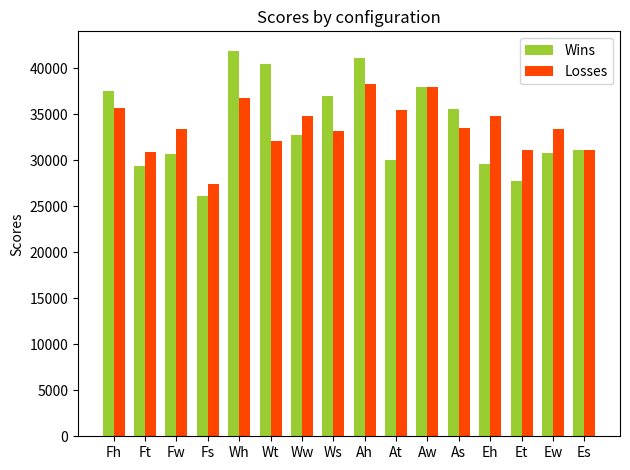

This figure's Python source:
from itertools import combinations
import random


class Ability:
    def __init__(self,
                 name = "Uninitialized Ability",
                 damage = 0,
                 hitChance = 1.0,
                 specialEffectChance = 0.0,
                 elementType = "neutral",
                 ):
        self.name = name
        self.damage = damage
        self.hitChance = hitChance
        self.specialEffectChance = specialEffectChance
        self.elementType = elementType

class BodyPart:
    def __init__(self,
                 name = "Uninitialized Body Part",
                 symbol = '?',
                 health = 0,
                 attack = 0,
                 attackMultipliers = {"water": 0.0, "earth": 0.0, "fire": 0.0, "air": 0.0, "neutral": 0.0},
                 defenseMultipliers = {"water": 0.0, "earth": 0.0, "fire": 0.0, "air": 0.0, "neutral": 0.0},
                 criticalChance = 0.0,
                 evasionChance = 0.0,
                 elementType = "none",
                 abilities = []
                 ):
        self.name = name
        self.symbol = symbol
        self.health = health
        self.attack = attack
        self.attackMultipliers = attackMultipliers
        self.attackMultipliers['neutral'] = 0.0
        self.defenseMultipliers = defenseMultipliers
        self.defenseMultipliers['neutral'] = 0.0
        self.criticalChance = criticalChance
        self.evasionChance = evasionChance
        self.elementType = elementType
        self.abilities = abilities
        
class BodyConfiguration:
    def __init__(self,
                 body = BodyPart(),
                 parts = []):
        self.body = body
        self.parts = parts
        self.won = 0
        self.lost = 0
        self._initialize_stats()
        
    def chosen_ability(self):
        return self.abilities[0]
    
    def calculate_damage(self, ability, target):
        # evasion chance
        evasionRng = random.uniform(0.0, 1.0)
        if evasionRng <= target.evasionChance:
            return 0
        
        # hit chance
        hitRng = random.uniform(0.0, 1.0)
        if ability.hitChance < hitRng:
            return 0
        
        # damage
        damageMultiplier = self.attackMultipliers[ability.elementType]
        damage = (self.attack + ability.damage) * damageMultiplier
        targetMultiplier = target.defenseMultipliers[ability.elementType]
        targetDamageReducer = (targetMultiplier - 1.0) * damage
        damage -= targetDamageReducer
        
        # critical chance
        criticalRng = random.uniform(0.0, 1.0)
        if criticalRng <= self.criticalChance:
            damage *= 2
        return damage
    
    def take_damage(self, damage):
        self.currentHealth -= damage
    
    def is_dead(self):
        return self.currentHealth <= 0
    
    def reset(self):
        self.currentHealth = self.health
    
    def win(self):
        self.won += 1
        
    def lose(self):
        self.lost += 1
        
    def _initialize_stats(self):
        self.name = ''
        self.symbol = ''
        self.health = 0
        self.attack = 0
        self.criticalChance = 0
        self.evasionChance = 0
        self.attackMultipliers = {"water": 0.0, "earth": 0.0, "fire": 0.0, "air": 0.0, "neutral": 0.0}
        self.defenseMultipliers = {"water": 0.0, "earth": 0.0, "fire": 0.0, "air": 0.0, "neutral": 0.0}
        self.abilities = []
        
        all = [self.body] + self.parts
        for part in all:
            self.name += part.name
            self.symbol += part.symbol
            self.health += part.health
            self.attack += part.attack
            self.criticalChance += part.criticalChance
            self.evasionChance += part.evasionChance
            for element in part.attackMultipliers:
                self.attackMultipliers[element] += part.attackMultipliers[element]
            for element in part.defenseMultipliers:
                self.defenseMultipliers[element] += part.defenseMultipliers[element]
            self.abilities += part.abilities
        
        self.currentHealth = self.health

# Body Parts
bodies: list[BodyPart] = [
    # BodyPart(name = "NeutralBody", symbol = '', health = 200, evasionChance = 0.0, elementType = "neutral", defenseMultipliers = {"water": 0.0, "earth": 0.0, "fire": 0.0, "air": 0.0}),
    BodyPart(name = "FireBody", symbol = 'F', health = 225, evasionChance = 0.1, elementType = "fire", defenseMultipliers = {"water": -0.5, "earth": 0.0, "fire": 0.0, "air": 0.5}),
    BodyPart(name = "WaterBody", symbol = 'W', health = 160, evasionChance = 0.35, elementType = "water", defenseMultipliers = {"water": 0.0, "earth": -0.5, "fire": 0.5, "air": 0.0}),
    BodyPart(name = "AirBody", symbol = 'A', health = 150, evasionChance = 0.4, elementType = "air", defenseMultipliers = {"water": 0.0, "earth": 0.5, "fire": -0.5, "air": 0.0}),
    BodyPart(name = "EarthBody", symbol = 'E', health = 250, evasionChance = 0.0, elementType = "earth", defenseMultipliers = {"water": 0.5, "earth": 0.0, "fire": 0.0, "air": -0.5}),
]

bodyParts: list[BodyPart] = [
    BodyPart(name = "FireHorns", symbol = 'h', attack = 17, criticalChance = 0.02, elementType = "fire", attackMultipliers = {"water": 0.0, "earth": 0.0, "fire": 0.5, "air": 0.0}, defenseMultipliers = {"water": -0.25, "earth": 0.0, "fire": 0.0, "air": 0.0},
             abilities = [Ability(name = "FireAttack", damage = 25, hitChance = 0.65, elementType = "fire")]),
    
    BodyPart(name = "WaterTail", symbol = 't', attack = 10, criticalChance = 0.07, elementType = "water", attackMultipliers = {"water": 0.5, "earth": 0.0, "fire": 0.0, "air": 0.0}, defenseMultipliers = {"water": 0.0, "earth": -0.25, "fire": 0.0, "air": 0.0},
             abilities = [Ability(name = "WaterAttack", damage = 15, hitChance = 1.0, elementType = "water")]),
    
    BodyPart(name = "AirWings", symbol = 'w', attack = 12, criticalChance = 0.1, elementType = "air", attackMultipliers = {"water": 0.0, "earth": 0.0, "fire": 0.0, "air": 0.5}, defenseMultipliers = {"water": 0.0, "earth": 0.0, "fire": -0.25, "air": 0.0},
             abilities = [Ability(name = "AirAttack", damage = 18, hitChance = 0.8, elementType = "air")]),

    BodyPart(name = "EarthSpikes", symbol = 's', attack = 15, criticalChance = 0.0, elementType = "earth", attackMultipliers = {"water": 0.0, "earth": 0.5, "fire": 0.0, "air": 0.0}, defenseMultipliers = {"water": 0.0, "earth": 0.0, "fire": 0.0, "air": -0.25},
             abilities = [Ability(name = "EarthAttack", damage = 12, hitChance = 1.0, elementType = "earth")]),
]

# Body Part Configurations
configurations = []
for body in bodies:
    for part in bodyParts:
        configurations.append(BodyConfiguration(body, [part]))
        
# Test Configurations
ROUNDS = 1000

configurationsCombinations = list(combinations(configurations, 2))
avgMovesPerCombatSum = 0
for _ in range(ROUNDS):
    for (p1, p2) in configurationsCombinations:
        p1.reset()
        p2.reset()
        avgMovesPerCombat = 0
        while (not p1.is_dead()) or (not p2.is_dead()):
            avgMovesPerCombat += 1
            p1_ability = p1.chosen_ability()
            p2_ability = p2.chosen_ability()
            p1_damage = p1.calculate_damage(p1_ability, p2)
            p2_damage = p2.calculate_damage(p2_ability, p1)
            p1.take_damage(p2_damage)
            p2.take_damage(p1_damage)
            # draw
            if p1.is_dead() and p2.is_dead():
                if p1.currentHealth > p2.currentHealth:
                    p1.win()
                    p2.lose()
                else:
                    p2.win()
                    p1.lose()
            # p2 wins
            elif p1.is_dead():
                p2.win()
                p1.lose()
            # p1 wins
            elif p2.is_dead():
                p1.win()
                p2.lose()
        avgMovesPerCombatSum += avgMovesPerCombat
avgMovesPerCombat = avgMovesPerCombatSum / (ROUNDS * len(configurationsCombinations))

# Print Results
print(f'Average Moves per Combat: {avgMovesPerCombat}')

# Plot Results
import matplotlib.pyplot as plt
import numpy as np
labels = [str(c.symbol) for c in configurations]
wins = [c.won for c in configurations]
losses = [c.lost for c in configurations]

x = np.arange(len(labels))
width = 0.35
fig, ax = plt.subplots()
rects1 = ax.bar(x - width/2, wins, width, label='Wins', color='yellowgreen')
rects2 = ax.bar(x + width/2, losses, width, label='Losses', color='orangered')
ax.set_ylabel('Scores')
ax.set_title('Scores by configuration')
ax.set_xticks(x)
ax.set_xticklabels(labels)
ax.legend()
fig.tight_layout()
plt.show()